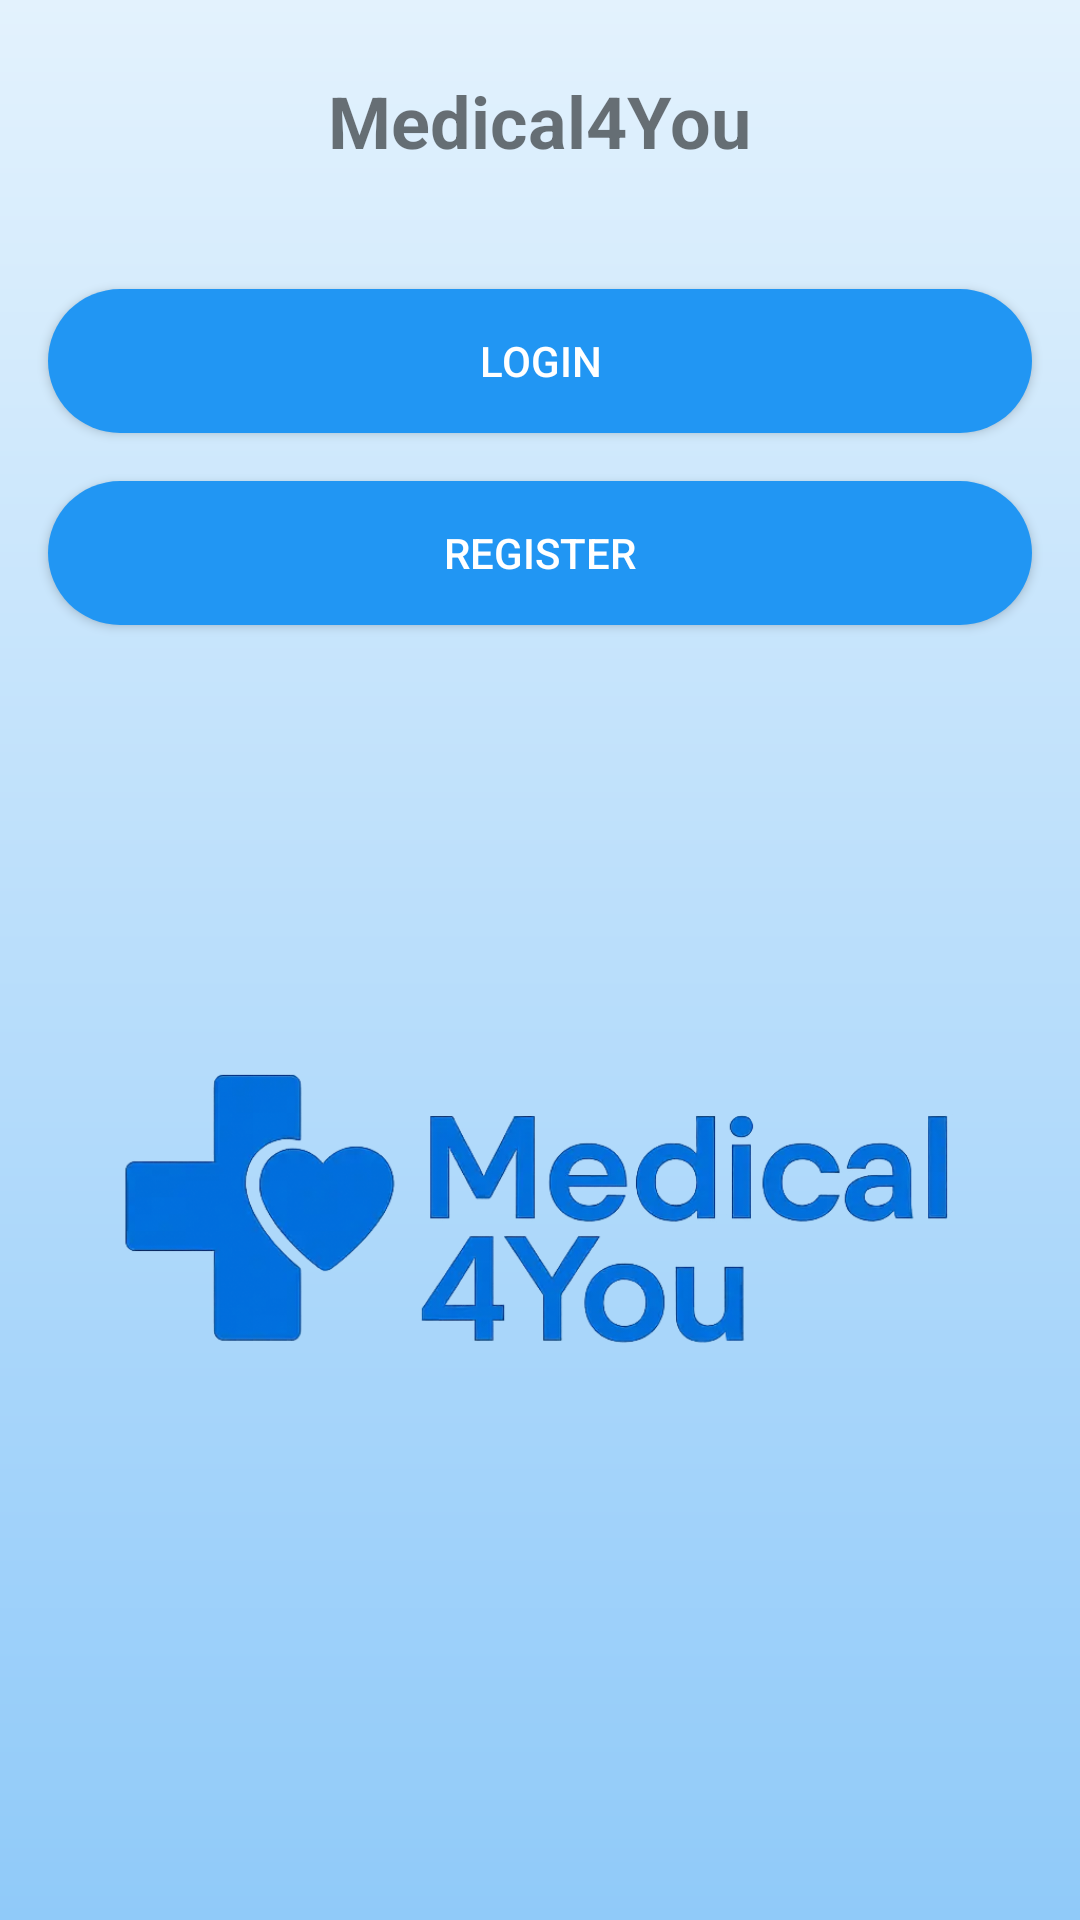

Produce the Android XML layout that renders to this screen, including the resource entries it uses.
<!-- AndroidManifest.xml: application theme Theme.Medical4You -->
<!-- res/layout/activity_main.xml -->
<?xml version="1.0" encoding="utf-8"?>
<LinearLayout
    xmlns:android="http://schemas.android.com/apk/res/android"
    xmlns:app="http://schemas.android.com/apk/res-auto"
    android:id="@+id/main"
    android:layout_width="match_parent"
    android:layout_height="match_parent"
    android:orientation="vertical"
    android:paddingTop="24dp"
    android:paddingBottom="24dp"
    android:paddingStart="0dp"
    android:paddingEnd="0dp"
    android:background="@drawable/bg_gradient">

    <TextView
        android:id="@+id/textViewTitle"
        android:layout_width="wrap_content"
        android:layout_height="wrap_content"
        android:layout_gravity="center_horizontal"
        android:paddingBottom="24dp"
        android:text="@string/app_name"
        android:textSize="24sp"
        android:textStyle="bold" />

    <Button
        android:id="@+id/btn_login"
        android:layout_width="match_parent"
        android:layout_height="wrap_content"
        android:background="@drawable/rounded_button"
        android:layout_marginStart="16dp"
        android:layout_marginEnd="16dp"
        android:layout_marginTop="16dp"
        android:backgroundTint="@color/blue"
        android:text="@string/login"
        android:textColor="#FFFFFF" />

    <Button
        android:id="@+id/btn_register1"
        android:layout_width="match_parent"
        android:layout_height="wrap_content"
        android:background="@drawable/rounded_button"
        android:layout_marginStart="16dp"
        android:layout_marginEnd="16dp"
        android:layout_marginTop="16dp"
        android:backgroundTint="@color/blue"
        android:text="@string/register"
        android:textColor="#FFFFFF" />

    <ImageView
        android:id="@+id/imageView"
        android:layout_width="wrap_content"
        android:layout_height="404dp"
        android:layout_gravity="center_horizontal"
        android:contentDescription="@string/main_activity_visual"
        app:srcCompat="@drawable/main_activity_visual" />

</LinearLayout>
<!-- resources referenced by this layout -->
<resources>
  <color name="blue">#2196F3</color>
  <!-- drawable bg_gradient (drawable) -->
  <?xml version="1.0" encoding="utf-8"?>
  <shape xmlns:android="http://schemas.android.com/apk/res/android"
      android:shape="rectangle">
      <gradient
          android:startColor="#E3F2FD"
          android:endColor="#90CAF9"
          android:angle="270"/>
  </shape>
  <!-- drawable main_activity_visual: webp bitmap (drawable, 43936 bytes) -->
  <!-- drawable rounded_button (drawable) -->
  <?xml version="1.0" encoding="utf-8"?>
  <shape xmlns:android="http://schemas.android.com/apk/res/android"
      android:shape="rectangle">
      <gradient
          android:startColor="#64B5F6"
          android:endColor="#2196F3"
          android:angle="90"/>
      <corners android:radius="24dp"/>
  </shape>
  <string name="app_name">Medical4You</string>
  <string name="login">Login</string>
  <string name="main_activity_visual">Visual support for launch page.</string>
  <string name="register">Register</string>
  <style name="Theme.Medical4You" parent="Base.Theme.Medical4You" />
  <style name="Base.Theme.Medical4You" parent="Theme.AppCompat.Light.NoActionBar">
          
          
      </style>
</resources>
